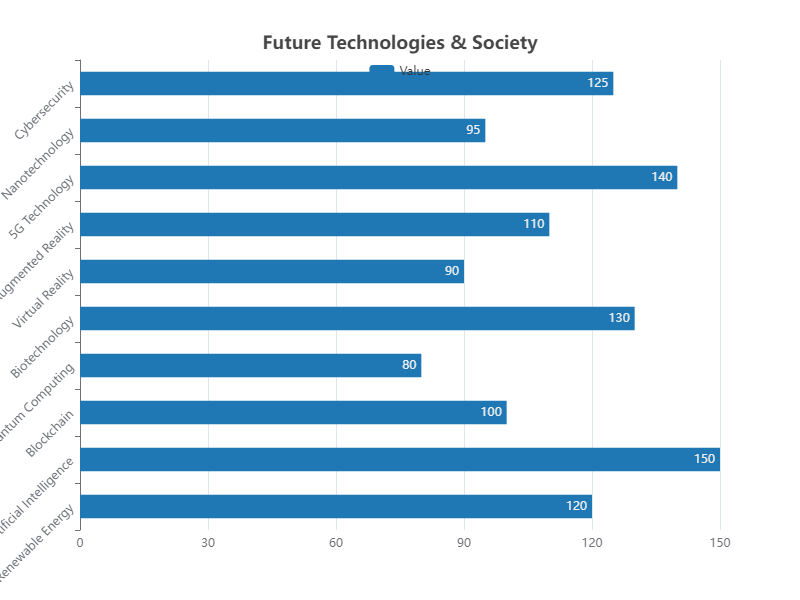

The file beside this chart, header and first rows:
Category, Value
Renewable Energy, 120
Artificial Intelligence, 150
Blockchain, 100
Quantum Computing, 80
Biotechnology, 130
Virtual Reality, 90
Augmented Reality, 110
5G Technology, 140
Nanotechnology, 95
Cybersecurity, 125
